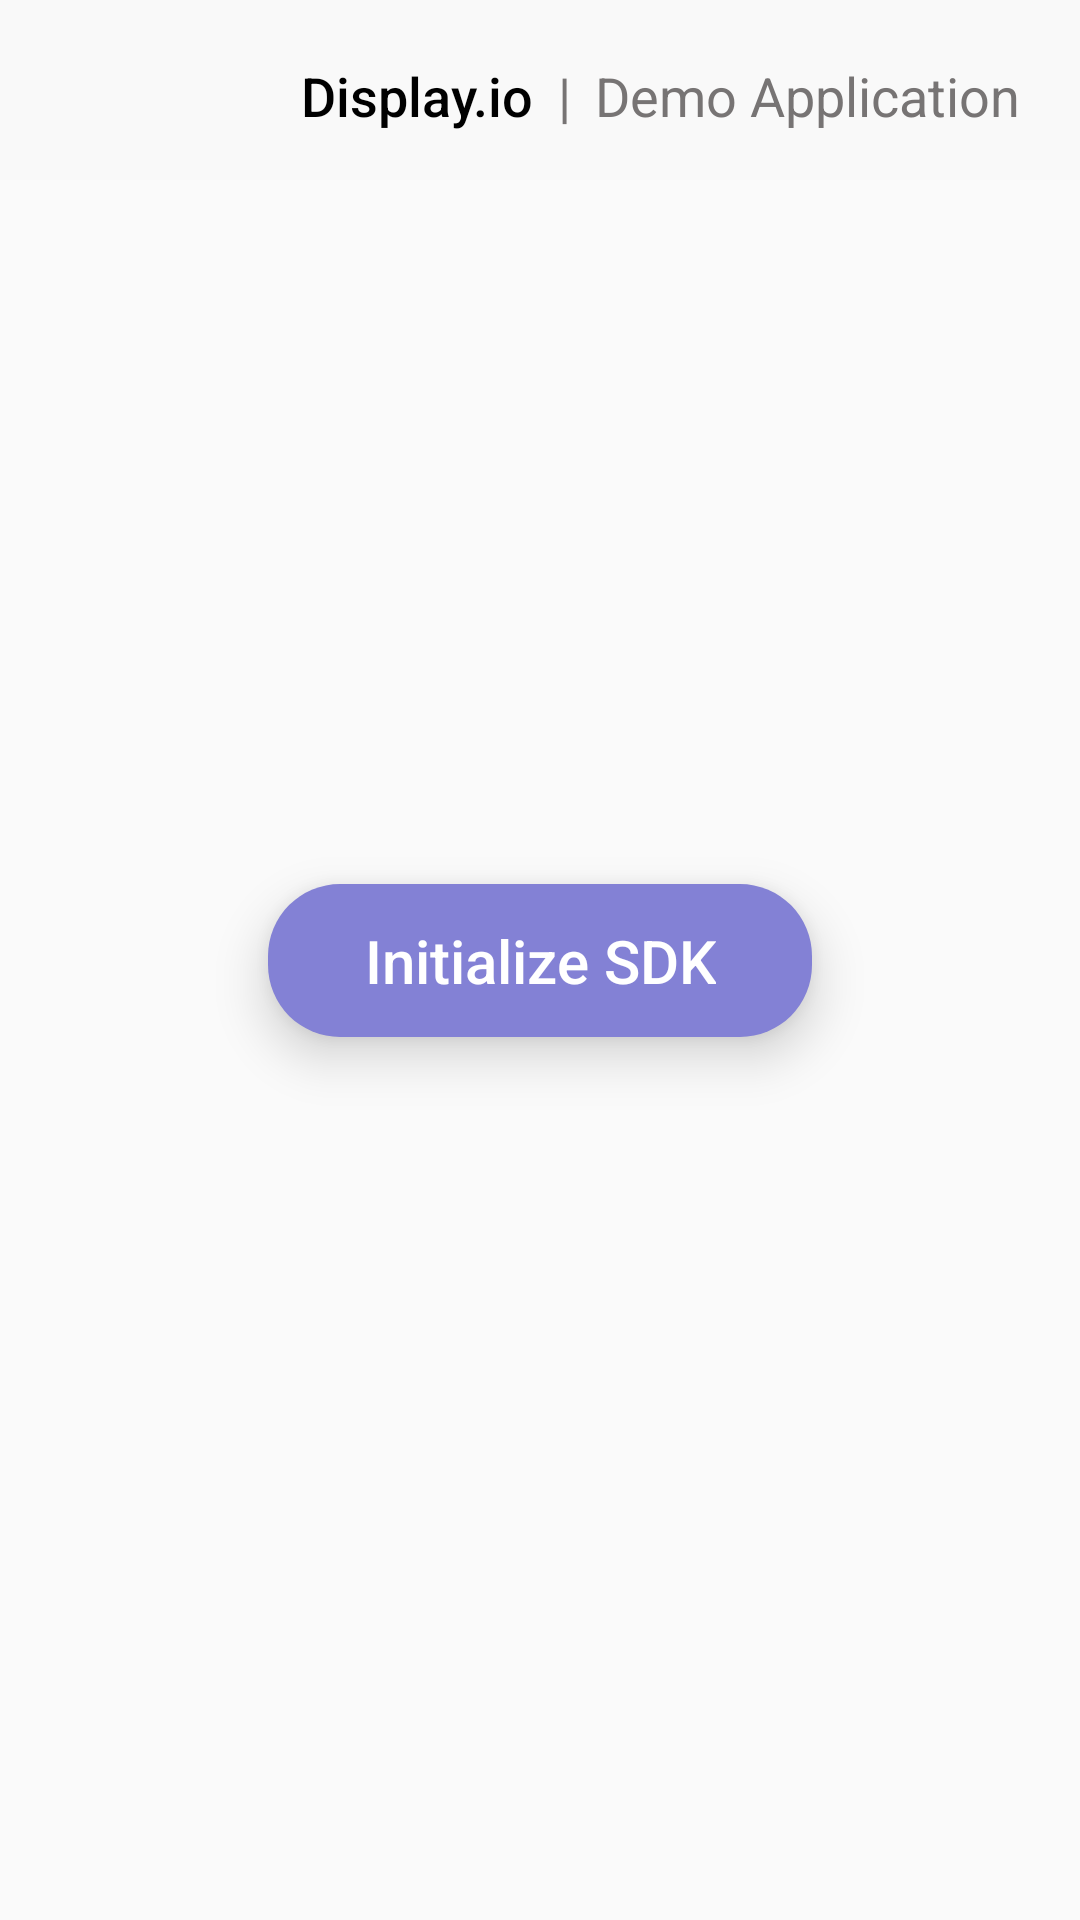

This screen was rendered from an Android layout file. Write that file and the resources it references.
<!-- AndroidManifest.xml: application theme MainAppTheme -->
<!-- res/layout/activity_main.xml -->
<androidx.constraintlayout.widget.ConstraintLayout
    xmlns:android="http://schemas.android.com/apk/res/android"
    xmlns:app="http://schemas.android.com/apk/res-auto"
    xmlns:tools="http://schemas.android.com/tools"
    android:id="@+id/main_root"
    android:layout_width="match_parent"
    android:layout_height="match_parent"
    tools:context="com.brandio.androidsample.MainActivity">

    <com.google.android.material.appbar.MaterialToolbar
        android:id="@+id/app_bar_layout"
        android:layout_width="match_parent"
        android:layout_height="wrap_content"
        android:paddingEnd="10dp"
        android:paddingStart="10dp"
        app:layout_constraintTop_toTopOf="parent"
        app:layout_constraintStart_toStartOf="parent"
        app:layout_constraintEnd_toEndOf="parent"
        android:background="@color/colorLightGrey">

        <LinearLayout
            android:layout_width="match_parent"
            android:layout_height="60dp"
            android:background="@color/colorLightGrey"
            android:gravity="end">

            <TextView
                android:id="@+id/company_name"
                android:layout_width="wrap_content"
                android:layout_height="match_parent"
                android:gravity="start|center"
                android:minHeight="?actionBarSize"
                android:paddingStart="12dp"
                android:paddingTop="4dp"
                android:paddingEnd="0dp"
                android:text="@string/display_io"
                android:textAppearance="@style/TextAppearance.Widget.AppCompat.Toolbar.Title"
                android:textColor="@color/colorBlack"
                android:textSize="18sp" />

            <TextView
                android:id="@+id/divider"
                android:layout_width="wrap_content"
                android:layout_height="match_parent"
                android:gravity="start|center"
                android:minHeight="?actionBarSize"
                android:paddingStart="8dp"
                android:paddingTop="4dp"
                android:paddingEnd="8dp"
                android:text="@string/divider"
                android:textColor="@color/colorMediumGrey"
                android:textSize="18sp" />

            <TextView
                android:id="@+id/app_name"
                android:layout_width="wrap_content"
                android:layout_height="match_parent"
                android:gravity="start|center"
                android:minHeight="?actionBarSize"
                android:paddingTop="4dp"
                android:text="@string/test_app"
                android:textColor="@color/colorMediumGrey"
                android:textSize="18sp" />

        </LinearLayout>
    </com.google.android.material.appbar.MaterialToolbar>

    <androidx.recyclerview.widget.RecyclerView
        android:id="@+id/recycler_view_main"
        android:layout_width="0dp"
        android:layout_height="0dp"
        app:layout_constraintBottom_toBottomOf="parent"
        app:layout_constraintEnd_toEndOf="parent"
        app:layout_constraintStart_toStartOf="parent"
        app:layout_constraintTop_toBottomOf="@+id/app_bar_layout"
        android:visibility="gone"
        tools:visibility="visible"/>

    <Button
        android:id="@+id/btnInitialize"
        android:layout_width="wrap_content"
        android:layout_height="wrap_content"
        android:text="@string/initialize_sdk"
        android:textAllCaps="false"
        android:textSize="20sp"
        android:textColor="@android:color/white"
        android:fontFamily="sans-serif-medium"
        android:paddingStart="32dp"
        android:paddingEnd="32dp"
        android:paddingTop="12dp"
        android:paddingBottom="12dp"
        android:elevation="6dp"
        android:translationZ="8dp"
        android:background="@drawable/rounded_button_bg"
        app:layout_constraintTop_toTopOf="parent"
        app:layout_constraintBottom_toBottomOf="parent"
        app:layout_constraintStart_toStartOf="parent"
        app:layout_constraintEnd_toEndOf="parent" />

    <ProgressBar
        android:id="@+id/initLoader"
        style="?android:attr/progressBarStyleSmall"
        android:layout_width="34dp"
        android:layout_height="34dp"
        android:indeterminate="true"
        android:visibility="gone"
        app:layout_constraintTop_toTopOf="@id/btnInitialize"
        app:layout_constraintBottom_toBottomOf="@id/btnInitialize"
        app:layout_constraintStart_toStartOf="@id/btnInitialize"
        app:layout_constraintEnd_toEndOf="@id/btnInitialize" />

</androidx.constraintlayout.widget.ConstraintLayout>
<!-- resources referenced by this layout -->
<resources>
  <color name="colorBlack">#000000</color>
  <color name="colorLightGrey">#F9F9F9</color>
  <color name="colorMediumGrey">#777474</color>
  <!-- drawable rounded_button_bg (drawable) -->
  <shape xmlns:android="http://schemas.android.com/apk/res/android"
      android:shape="rectangle">
      <solid android:color="?attr/colorPrimary" />
      <corners android:radius="24dp" />
      <padding
          android:left="16dp"
          android:top="8dp"
          android:right="16dp"
          android:bottom="8dp" />
      <size android:minWidth="100dp" android:minHeight="48dp" />
  </shape>
  <string name="display_io">Display.io</string>
  <string name="divider">|</string>
  <string name="initialize_sdk">Initialize SDK</string>
  <string name="test_app">Demo Application</string>
  <style name="MainAppTheme" parent="Theme.AppCompat.Light.NoActionBar">
          
          <item name="colorPrimary">@color/colorPrimary</item>
          <item name="colorPrimaryDark">@color/colorPrimaryDark</item>
          <item name="colorAccent">@color/colorAccent</item>
      </style>
  <color name="colorPrimary">#8381D5</color>
  <color name="colorPrimaryDark">#5752CD</color>
  <color name="colorAccent">#6C68CB</color>
</resources>
